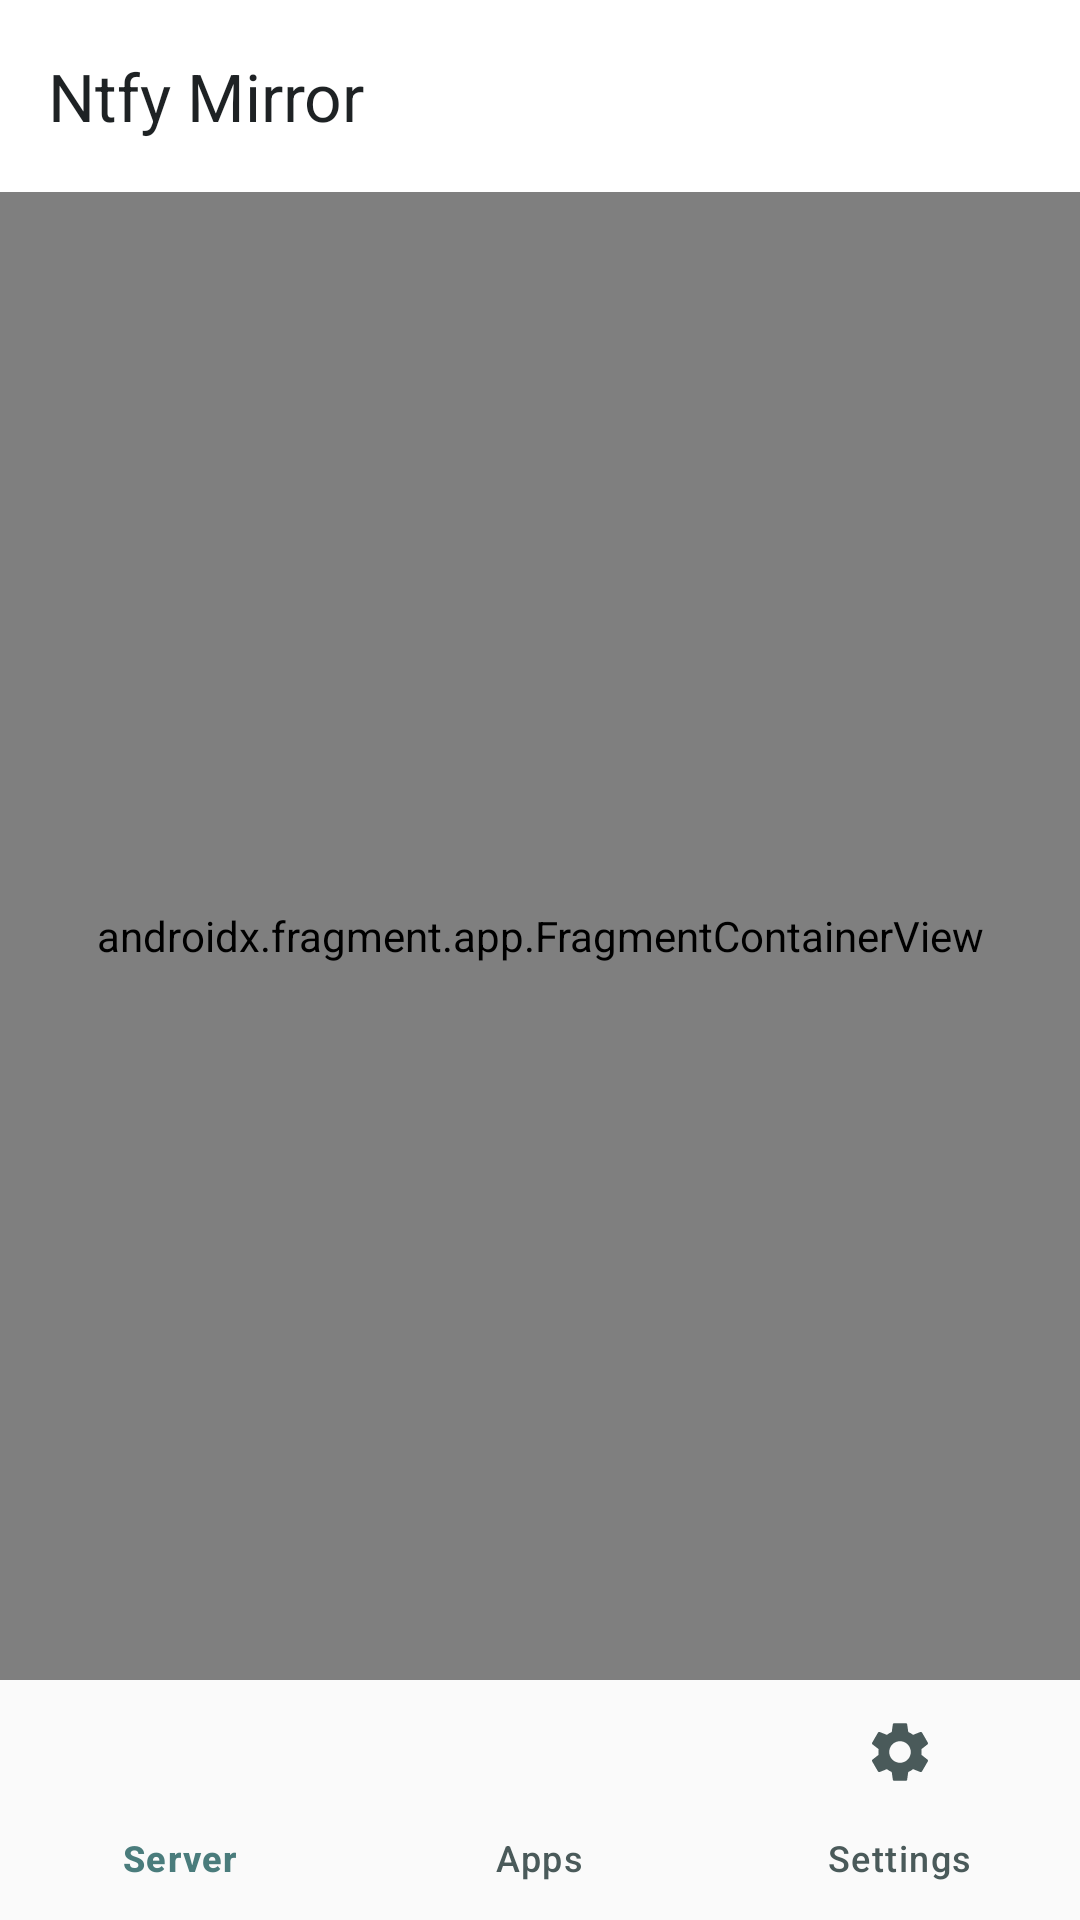

Layout XML and referenced resources for this Android screen:
<!-- AndroidManifest.xml: application theme Theme.NtfyMirror -->
<!-- res/layout/activity_main.xml -->
<?xml version="1.0" encoding="utf-8"?>
<androidx.coordinatorlayout.widget.CoordinatorLayout
    xmlns:android="http://schemas.android.com/apk/res/android"
    xmlns:app="http://schemas.android.com/apk/res-auto"
    android:layout_width="match_parent"
    android:layout_height="match_parent">

    <com.google.android.material.appbar.AppBarLayout
        android:id="@+id/appBarLayout"
        android:layout_width="match_parent"
        android:layout_height="wrap_content"
        android:background="?attr/colorSurface"
        app:elevation="0dp"
        app:liftOnScroll="false">

        <com.google.android.material.appbar.MaterialToolbar
            android:id="@+id/toolbar"
            android:layout_width="match_parent"
            android:layout_height="?attr/actionBarSize"
            android:background="?attr/colorSurface"
            app:title="@string/app_name" />

    </com.google.android.material.appbar.AppBarLayout>

    <androidx.constraintlayout.widget.ConstraintLayout
        android:layout_width="match_parent"
        android:layout_height="match_parent"
        app:layout_behavior="@string/appbar_scrolling_view_behavior">

        <androidx.fragment.app.FragmentContainerView
            android:id="@+id/nav_host_fragment"
            android:name="androidx.navigation.fragment.NavHostFragment"
            android:layout_width="match_parent"
            android:layout_height="0dp"
            app:defaultNavHost="true"
            app:layout_constraintBottom_toTopOf="@+id/bottomNavigation"
            app:layout_constraintTop_toTopOf="parent"
            app:navGraph="@navigation/nav_graph" />

        <com.google.android.material.bottomnavigation.BottomNavigationView
            android:id="@+id/bottomNavigation"
            android:layout_width="match_parent"
            android:layout_height="wrap_content"
            app:layout_constraintBottom_toBottomOf="parent"
            app:menu="@menu/bottom_nav_menu" />

    </androidx.constraintlayout.widget.ConstraintLayout>

</androidx.coordinatorlayout.widget.CoordinatorLayout>
<!-- resources referenced by this layout -->
<resources>
  <string name="app_name">Ntfy Mirror</string>
  <color name="teal_primary">#4A7C7C</color>
  <color name="teal_primary_variant">#3A6363</color>
  <color name="teal_on_primary">#FFFFFF</color>
  <color name="teal_secondary">#6B9E9E</color>
  <color name="teal_secondary_variant">#5A8A8A</color>
  <color name="teal_on_secondary">#1A1A1A</color>
  <color name="teal_tertiary">#8BB8B8</color>
  <color name="teal_on_tertiary">#1A1A1A</color>
  <color name="background_light">#FAFAFA</color>
  <color name="surface_light">#FFFFFF</color>
  <color name="surface_variant_light">#F0F4F4</color>
  <color name="surface_container_light">#F0F4F4</color>
  <color name="surface_container_high_light">#E8EEEE</color>
  <color name="on_background_light">#1E2224</color>
  <color name="on_surface_light">#1E2224</color>
  <color name="on_surface_variant_light">#4A5A5A</color>
  <color name="error_light">#BA1A1A</color>
  <color name="error_container_light">#FFDAD6</color>
  <color name="outline_light">#C8D4D4</color>
  <color name="status_bar_light">#E8EEEE</color>
  <color name="nav_bar_light">#FAFAFA</color>
  <color name="ripple_light">#1A4A7C4A</color>
  <style name="Widget.NtfyMirror.Switch" parent="Widget.Material3.CompoundButton.Switch">
          <item name="trackTint">@color/switch_track_color_light</item>
          <item name="thumbTint">@color/switch_thumb_color_light</item>
      </style>
  <style name="Widget.NtfyMirror.Card" parent="Widget.Material3.CardView.Elevated">
          <item name="cardBackgroundColor">@color/card_light</item>
          <item name="cardCornerRadius">12dp</item>
          <item name="cardElevation">2dp</item>
          <item name="strokeWidth">0dp</item>
      </style>
  <style name="Widget.NtfyMirror.Button" parent="Widget.Material3.Button">
          <item name="backgroundTint">@color/button_primary_light</item>
          <item name="android:textColor">@color/teal_on_primary</item>
          <item name="cornerRadius">8dp</item>
      </style>
  <style name="Widget.NtfyMirror.BottomNavigationView" parent="Widget.Material3.BottomNavigationView">
          <item name="backgroundTint">@color/nav_bar_light</item>
          <item name="itemIconTint">@color/nav_icon_color_light</item>
          <item name="itemTextColor">@color/nav_icon_color_light</item>
          <item name="itemRippleColor">@android:color/transparent</item>
          <item name="itemActiveIndicatorStyle">@style/Widget.NtfyMirror.BottomNavigationView.ActiveIndicator</item>
      </style>
  <style name="Widget.NtfyMirror.AppBarLayout" parent="Widget.Material3.AppBarLayout">
          <item name="android:background">@color/surface_light</item>
          <item name="android:elevation">0dp</item>
          <item name="liftOnScroll">false</item>
      </style>
  <style name="Widget.NtfyMirror.Toolbar" parent="Widget.Material3.Toolbar">
          <item name="titleTextColor">@color/on_surface_light</item>
          <item name="subtitleTextColor">@color/on_surface_variant_light</item>
      </style>
  <color name="card_light">#FFFFFF</color>
  <color name="button_primary_light">#4A7C7C</color>
  <style name="Widget.NtfyMirror.BottomNavigationView.ActiveIndicator" parent="Widget.Material3.BottomNavigationView.ActiveIndicator">
          <item name="android:color">@android:color/transparent</item>
      </style>
</resources>
